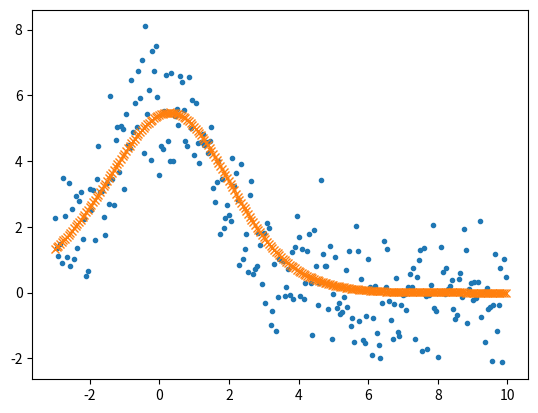

Reproduce this figure in Python.
import numpy as np
import matplotlib.pyplot as plt

x = np.arange(-3, 10, 0.05)
y = 2.5 * np.exp(-(x)**2/9) + 3.2 * np.exp(-(x)**2/4) + np.random.normal(0, 1, len(x))

nParam = 2
A = np.zeros((len(x), nParam), dtype=float)
A[:,0] = np.exp(-(x)**2/9)
A[:, 1] = np.exp(-(x-0.5)**2/4)
(p, residuals, rank, s) = np.linalg.lstsq(A, y)
plt.plot(x, y, '.')
plt.plot(x, p[0]*A[:,0] + p[1]*A[:, 1], 'x')
plt.show()